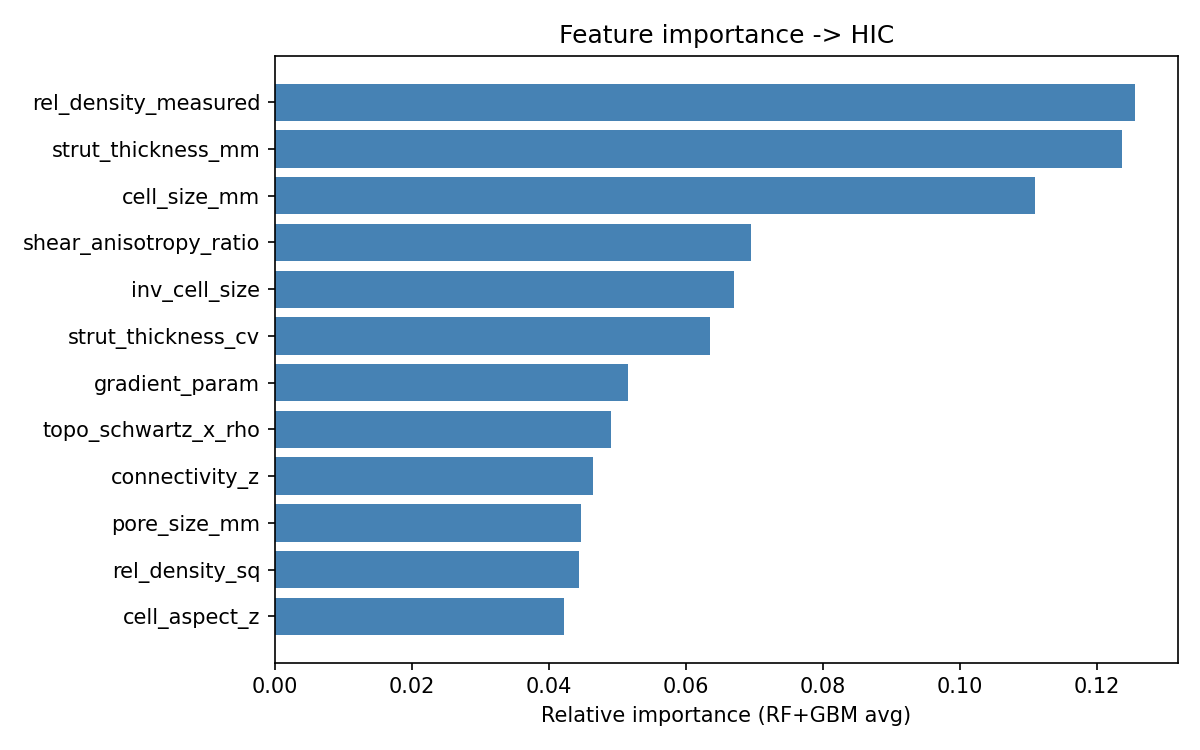

The data file committed next to this chart (first rows):
, rf, gbm, mean_importance
rel_density_measured, 0.08847, 0.1626, 0.1255
strut_thickness_mm, 0.124, 0.1233, 0.1237
cell_size_mm, 0.1051, 0.1168, 0.111
shear_anisotropy_ratio, 0.05152, 0.08761, 0.06956
inv_cell_size, 0.1053, 0.02873, 0.06703
strut_thickness_cv, 0.05228, 0.07485, 0.06356
gradient_param, 0.04578, 0.05738, 0.05158
topo_schwartz_x_rho, 0.05942, 0.03869, 0.04905
connectivity_z, 0.04966, 0.04327, 0.04647
pore_size_mm, 0.03913, 0.05033, 0.04473
rel_density_sq, 0.08413, 0.004626, 0.04438
cell_aspect_z, 0.03212, 0.05243, 0.04228
sa_to_v, 0.01743, 0.06191, 0.03967
blend_schwartz, 0.02928, 0.02387, 0.02658
cell_aspect_y, 0.01113, 0.01806, 0.01459
topo_schwartz, 0.02578, 0.0, 0.01289
log_sa_to_v, 0.01592, 0.004132, 0.01003
irregularity, 0.01229, 0.005341, 0.008816
topo_octet_x_rho, 0.005273, 0.007616, 0.006445
topo_auxetic_x_rho, 0.004164, 0.005763, 0.004964
topo_diamond_x_rho, 0.005078, 0.004727, 0.004903
liner_thickness_mm, 0.003565, 0.004956, 0.00426
topo_gyroid_x_rho, 0.004753, 0.003415, 0.004084
topo_elytra_x_rho, 0.001946, 0.004999, 0.003473
topo_octet, 0.005358, 0.0, 0.002679
topo_gyroid, 0.004559, 0.0, 0.00228
topo_graded_x_rho, 0.001367, 0.003106, 0.002237
topo_alternating_x_rho, 0.001317, 0.002487, 0.001902
blend_gyroid, 0.003394, 0.0003435, 0.001869
blend_re_entrant, 0.00193, 0.00115, 0.00154
topo_re_entrant_x_rho, 0.001498, 0.00147, 0.001484
topo_voronoi_x_rho, 6.34819423677952e-05, 0.002687, 0.001375
topo_auxetic, 0.0005067, 0.001988, 0.001247
topo_kelvin, 0.001596, 0.0, 0.0007981
topo_re_entrant, 0.001471, 0.0, 0.0007356
topo_kelvin_x_rho, 0.0004458, 0.0002403, 0.000343
topo_stochastic_x_rho, 7.962627661241156e-05, 0.0004927, 0.0002862
topo_elytra, 0.0005168, 0.0, 0.0002584
topo_graded, 0.0001187, 0.0003591, 0.0002389
n_interfaces, 0.0004696, 0.0, 0.0002348
topo_diamond, 0.0003807, 0.0, 0.0001904
blend_voronoi, 0.0001448, 0.000186, 0.0001654
blend_diamond, 0.0002003, 0.0, 0.0001002
topo_honeycomb, 0.0001958, 0.0, 9.789781915352438e-05
blend_elytra, 0.0001628, 2.5069668e-05, 9.391082036283758e-05
topo_alternating, 0.0001764, 0.0, 8.820956549242923e-05
heterogeneity, 0.0001475, 0.0, 7.375007011224022e-05
n_regions, 0.0001254, 0.0, 6.269141693504394e-05
topo_honeycomb_x_rho, 8.363340094721582e-05, 0.0, 4.181670047360791e-05
topo_stochastic, 5.06228223482876e-05, 0.0, 2.53114111741438e-05
blend_honeycomb, 4.452017563960846e-05, 0.0, 2.226008781980423e-05
topo_voronoi, 3.947376299407221e-05, 0.0, 1.9736881497036106e-05
blend_bouligand, 0.0, 0.0, 0.0
blend_spinodoid, 0.0, 0.0, 0.0
impact_speed_mps, 0.0, 0.0, 0.0
topo_bcc, 0.0, 0.0, 0.0
topo_bouligand, 0.0, 0.0, 0.0
topo_spinodoid, 0.0, 0.0, 0.0
topo_hybrid, 0.0, 0.0, 0.0
topo_bcc_x_rho, 0.0, 0.0, 0.0
... 3 more rows
